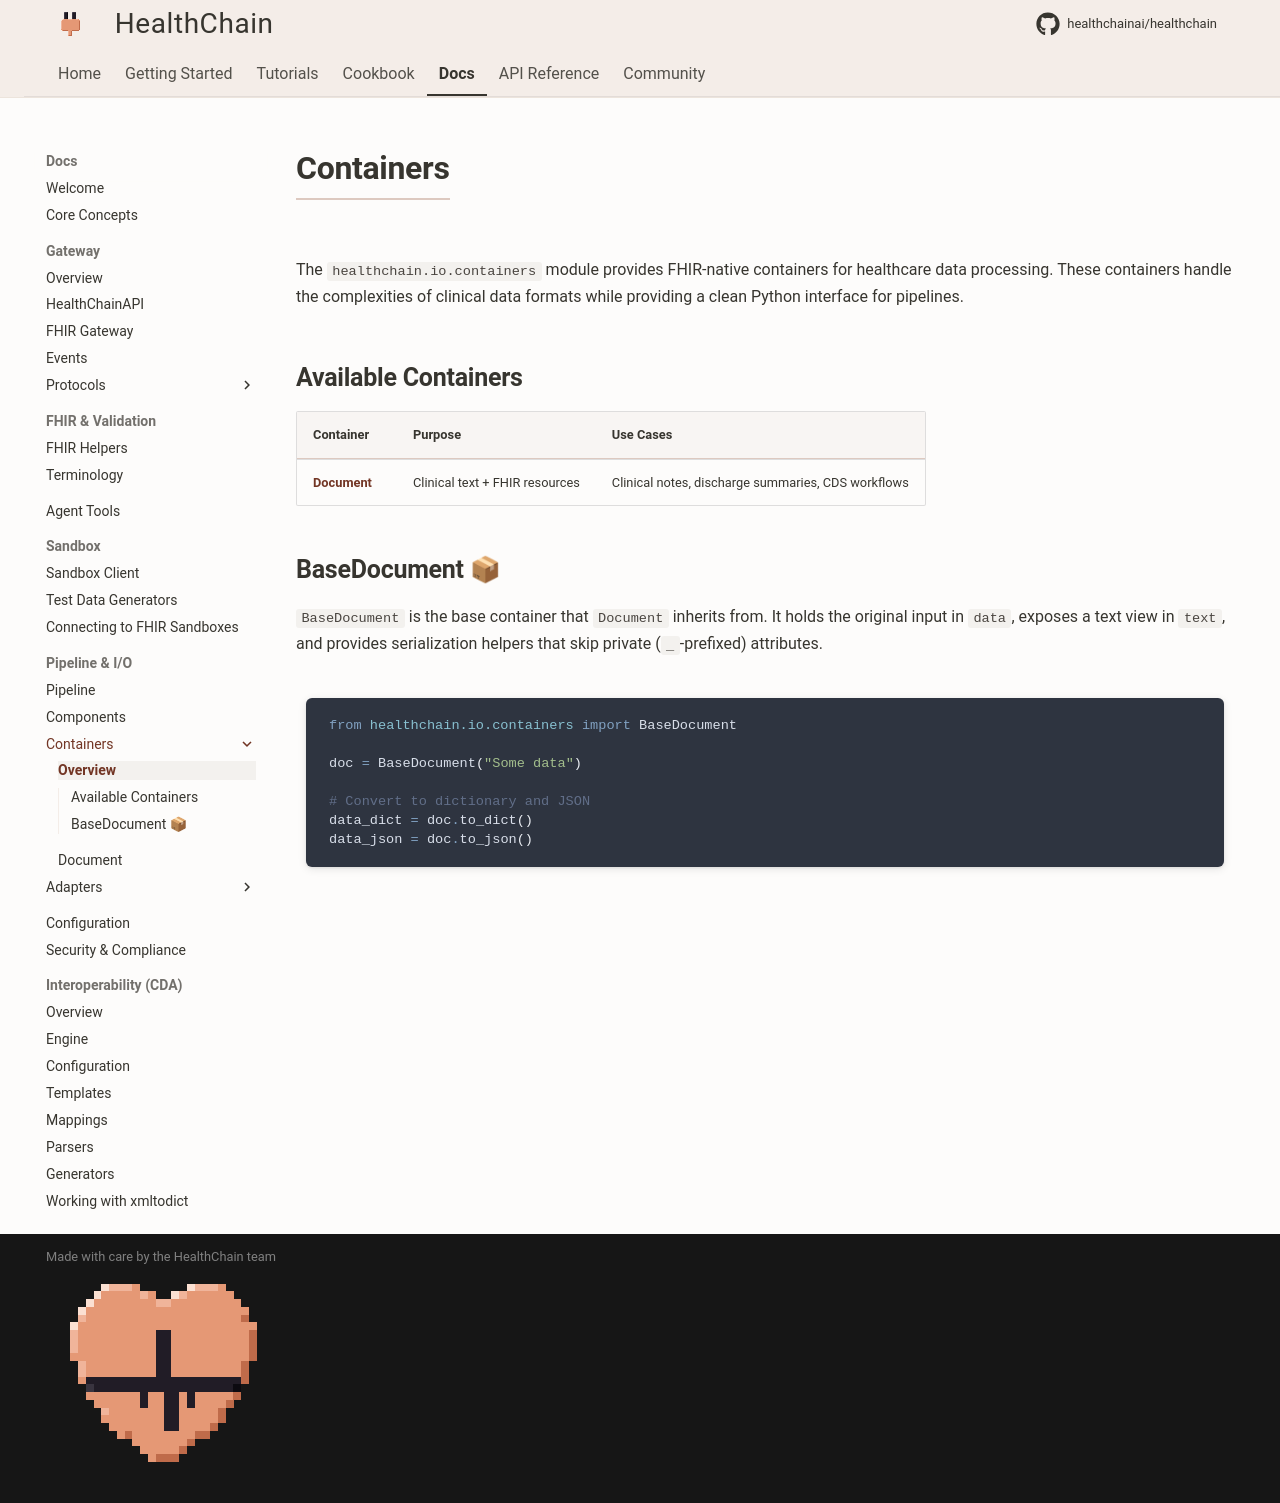

repository: Kunwgh/healthcare-ai-agent · page: reference/io/containers/containers/index.html · generator: mkdocs

# Containers

The `healthchain.io.containers` module provides FHIR-native containers for healthcare data processing. These containers handle the complexities of clinical data formats while providing a clean Python interface for pipelines.

## Available Containers

| Container | Purpose | Use Cases |
|-----------|---------|-----------|
| [**Document**](document.md) | Clinical text + FHIR resources | Clinical notes, discharge summaries, CDS workflows |

## BaseDocument 📦

`BaseDocument` is the base container that `Document` inherits from. It holds the original input in `data`, exposes a text view in `text`, and provides serialization helpers that skip private (`_`-prefixed) attributes.

```python
from healthchain.io.containers import BaseDocument

doc = BaseDocument("Some data")

# Convert to dictionary and JSON
data_dict = doc.to_dict()
data_json = doc.to_json()
```
